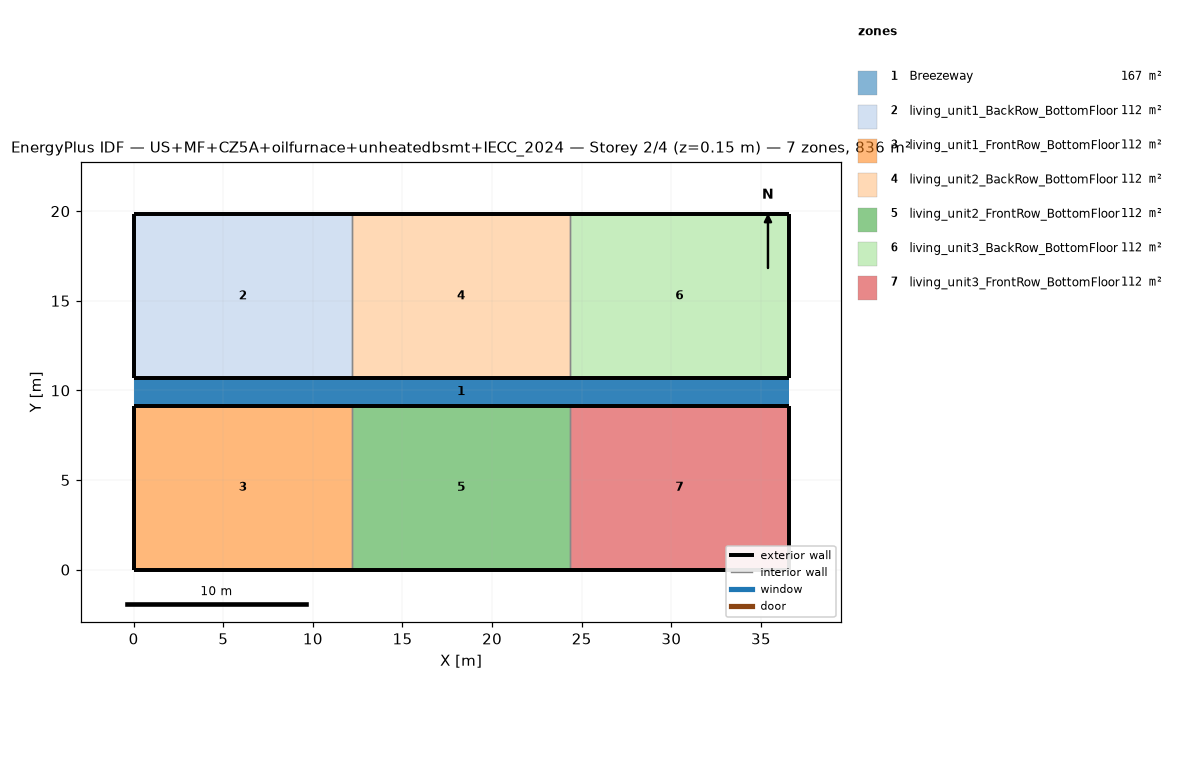
=== STOREY PLAN SPEC (per zone: floor XY polygon, exterior-wall plan segments, windows/doors) ===
zone 1: Breezeway  (167.0 m²)
  floor: (36.54, 9.16) (0.00, 9.16) (0.00, 10.68) (36.54, 10.68)
  floor: (36.54, 9.16) (0.00, 9.16) (0.00, 10.68) (36.54, 10.68)
  floor: (36.54, 9.16) (0.00, 9.16) (0.00, 10.68) (36.54, 10.68)
zone 2: living_unit1_BackRow_BottomFloor  (111.5 m²)
  floor: (12.18, 10.68) (0.00, 10.68) (0.00, 19.84) (12.18, 19.84)
  exterior wall: (0.00, 10.68) – (12.18, 10.68)  [12.2 m]
  exterior wall: (12.18, 19.84) – (0.00, 19.84)  [12.2 m]
  exterior wall: (0.00, 19.84) – (0.00, 10.68)  [9.2 m]
  interior walls: 1
zone 3: living_unit1_FrontRow_BottomFloor  (111.5 m²)
  floor: (12.18, 0.00) (0.00, 0.00) (0.00, 9.16) (12.18, 9.16)
  exterior wall: (0.00, 0.00) – (12.18, 0.00)  [12.2 m]
  exterior wall: (12.18, 9.16) – (0.00, 9.16)  [12.2 m]
  exterior wall: (0.00, 9.16) – (0.00, 0.00)  [9.2 m]
  interior walls: 1
zone 4: living_unit2_BackRow_BottomFloor  (111.5 m²)
  floor: (24.36, 10.68) (12.18, 10.68) (12.18, 19.84) (24.36, 19.84)
  exterior wall: (12.18, 10.68) – (24.36, 10.68)  [12.2 m]
  exterior wall: (24.36, 19.84) – (12.18, 19.84)  [12.2 m]
  interior walls: 2
zone 5: living_unit2_FrontRow_BottomFloor  (111.5 m²)
  floor: (24.36, 0.00) (12.18, 0.00) (12.18, 9.16) (24.36, 9.16)
  exterior wall: (12.18, 0.00) – (24.36, 0.00)  [12.2 m]
  exterior wall: (24.36, 9.16) – (12.18, 9.16)  [12.2 m]
  interior walls: 2
zone 6: living_unit3_BackRow_BottomFloor  (111.5 m²)
  floor: (36.54, 10.68) (24.36, 10.68) (24.36, 19.84) (36.54, 19.84)
  exterior wall: (24.36, 10.68) – (36.54, 10.68)  [12.2 m]
  exterior wall: (36.54, 10.68) – (36.54, 19.84)  [9.2 m]
  exterior wall: (36.54, 19.84) – (24.36, 19.84)  [12.2 m]
  interior walls: 1
zone 7: living_unit3_FrontRow_BottomFloor  (111.5 m²)
  floor: (36.54, 0.00) (24.36, 0.00) (24.36, 9.16) (36.54, 9.16)
  exterior wall: (24.36, 0.00) – (36.54, 0.00)  [12.2 m]
  exterior wall: (36.54, 0.00) – (36.54, 9.16)  [9.2 m]
  exterior wall: (36.54, 9.16) – (24.36, 9.16)  [12.2 m]
  interior walls: 1

=== DERIVED (storey summary) ===
Building: US+MF+CZ5A+oilfurnace+unheatedbsmt+IECC_2024
Storey: 2 of 4  (floor level z = 0.15 m)
Storey gross floor area: 836.2 m²
Zones on this storey: 7
  - Breezeway: floor 167.0 m²
  - living_unit1_BackRow_BottomFloor: floor 111.5 m²; exterior wall 33.5 m (86.9 m²); WWR 0.0%
  - living_unit1_FrontRow_BottomFloor: floor 111.5 m²; exterior wall 33.5 m (86.9 m²); WWR 0.0%
  - living_unit2_BackRow_BottomFloor: floor 111.5 m²; exterior wall 24.4 m (63.1 m²); WWR 0.0%
  - living_unit2_FrontRow_BottomFloor: floor 111.5 m²; exterior wall 24.4 m (63.1 m²); WWR 0.0%
  - living_unit3_BackRow_BottomFloor: floor 111.5 m²; exterior wall 33.5 m (86.9 m²); WWR 0.0%
  - living_unit3_FrontRow_BottomFloor: floor 111.5 m²; exterior wall 33.5 m (86.9 m²); WWR 0.0%
Zone adjacency (shared interzone walls):
  - living_unit1_BackRow_BottomFloor ↔ living_unit2_BackRow_BottomFloor
  - living_unit1_FrontRow_BottomFloor ↔ living_unit2_FrontRow_BottomFloor
  - living_unit2_BackRow_BottomFloor ↔ living_unit3_BackRow_BottomFloor
  - living_unit2_FrontRow_BottomFloor ↔ living_unit3_FrontRow_BottomFloor